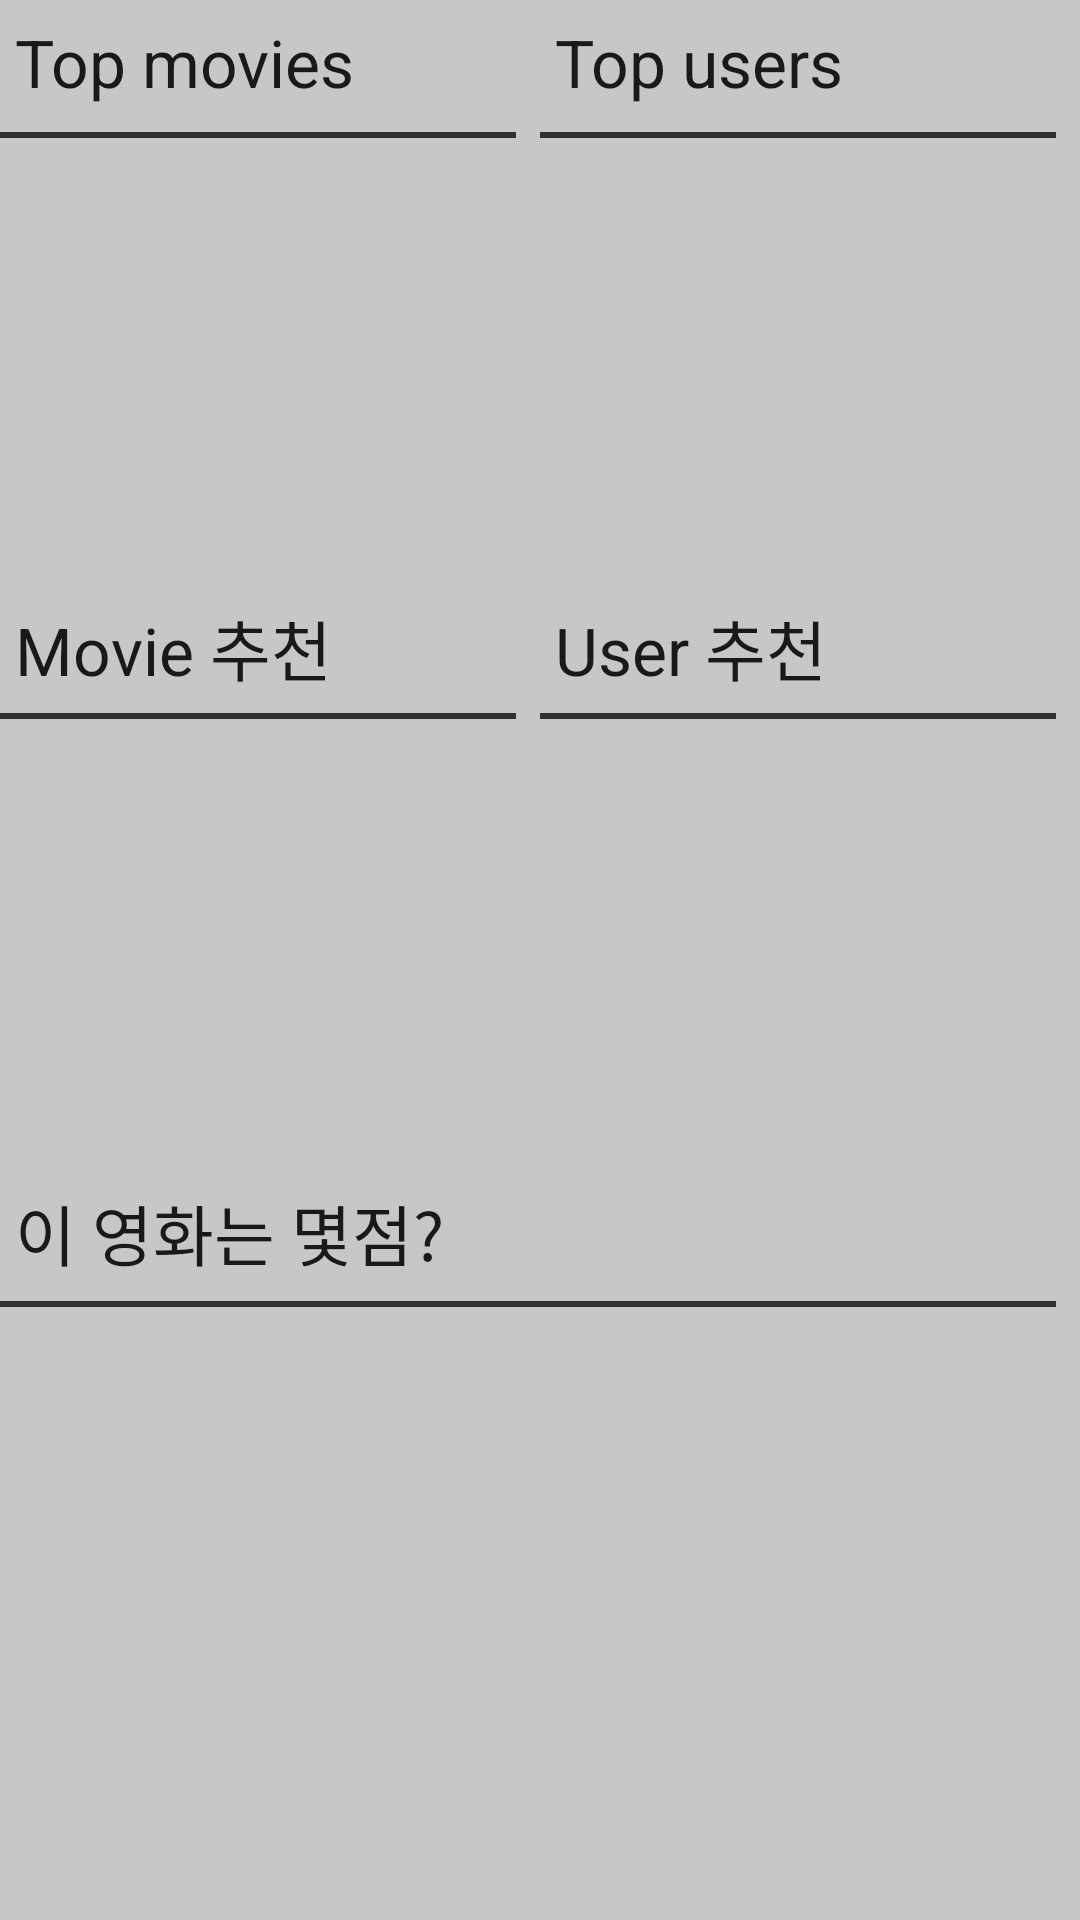

Here is an Android app screen rendered from its layout file. Give the layout XML and the strings, colors and styles it references.
<!-- AndroidManifest.xml: application theme AppTheme -->
<!-- res/layout/activity_community.xml -->
<LinearLayout xmlns:android="http://schemas.android.com/apk/res/android"
    xmlns:tools="http://schemas.android.com/tools"
    android:layout_width="match_parent"
    android:layout_height="match_parent"
    android:background="@color/background"
    android:orientation="vertical" >

    <LinearLayout
        android:layout_width="match_parent"
        android:layout_height="0dp"
        android:layout_weight="1"
        android:baselineAligned="false"
        android:orientation="horizontal" >

        

        <LinearLayout
            android:layout_width="0dp"
            android:layout_height="match_parent"
            android:layout_weight="1"
            android:orientation="vertical" >

            

            <LinearLayout
                android:layout_width="match_parent"
                android:layout_height="44dp"
                android:gravity="center_vertical"
                android:orientation="vertical"
                android:paddingLeft="5dp" >

                <TextView
                    android:layout_width="wrap_content"
                    android:layout_height="wrap_content"
                    android:includeFontPadding="false"
                    android:text="@string/community_subtitle_top_movies"
                    android:textColor="@color/color17"
                    android:textSize="22sp" />
            </LinearLayout>

            <View
                android:layout_width="match_parent"
                android:layout_height="2dp"
                android:layout_marginBottom="8dp"
                android:layout_marginRight="8dp"
                android:background="@color/color3" />

            <HorizontalScrollView
                android:id="@+id/community_top_movie"
                android:layout_width="match_parent"
                android:layout_height="match_parent" >

                <LinearLayout
                    android:id="@+id/community_top_movie_inner"
                    android:layout_width="wrap_content"
                    android:layout_height="match_parent"
                    android:orientation="horizontal" >
                </LinearLayout>
            </HorizontalScrollView>
        </LinearLayout>

        

        <LinearLayout
            android:layout_width="0dp"
            android:layout_height="match_parent"
            android:layout_weight="1"
            android:orientation="vertical" >

            

            <LinearLayout
                android:layout_width="match_parent"
                android:layout_height="44dp"
                android:gravity="center_vertical"
                android:orientation="vertical"
                android:paddingLeft="5dp" >

                <TextView
                    android:layout_width="wrap_content"
                    android:layout_height="wrap_content"
                    android:includeFontPadding="false"
                    android:text="@string/community_subtitle_top_users"
                    android:textColor="@color/color17"
                    android:textSize="22sp" />
            </LinearLayout>

            <View
                android:layout_width="match_parent"
                android:layout_height="2dp"
                android:layout_marginBottom="8dp"
                android:layout_marginRight="8dp"
                android:background="@color/color3" />

            <HorizontalScrollView
                android:layout_width="match_parent"
                android:layout_height="match_parent" >

                <LinearLayout
                    android:id="@+id/community_top_user_inner"
                    android:layout_width="wrap_content"
                    android:layout_height="match_parent"
                    android:orientation="horizontal" >
                </LinearLayout>
            </HorizontalScrollView>
        </LinearLayout>
    </LinearLayout>

    <LinearLayout
        android:layout_width="match_parent"
        android:layout_height="0dp"
        android:layout_weight="1"
        android:baselineAligned="false"
        android:orientation="horizontal" >

        

        <LinearLayout
            android:layout_width="0dp"
            android:layout_height="match_parent"
            android:layout_weight="1"
            android:orientation="vertical" >

            

            <LinearLayout
                android:layout_width="match_parent"
                android:layout_height="44dp"
                android:gravity="center_vertical"
                android:orientation="vertical"
                android:paddingLeft="5dp" >

                <TextView
                    android:layout_width="wrap_content"
                    android:layout_height="wrap_content"
                    android:includeFontPadding="false"
                    android:text="@string/community_subtitle_recommended_movies"
                    android:textColor="@color/color17"
                    android:textSize="22sp" />
            </LinearLayout>

            <View
                android:layout_width="match_parent"
                android:layout_height="2dp"
                android:layout_marginBottom="8dp"
                android:layout_marginRight="8dp"
                android:background="@color/color3" />

            <HorizontalScrollView
                android:layout_width="match_parent"
                android:layout_height="match_parent" >

                <LinearLayout
                    android:id="@+id/community_recommended_movies_inner"
                    android:layout_width="wrap_content"
                    android:layout_height="match_parent"
                    android:orientation="horizontal" >
                </LinearLayout>
            </HorizontalScrollView>
        </LinearLayout>

        

        <LinearLayout
            android:layout_width="0dp"
            android:layout_height="match_parent"
            android:layout_weight="1"
            android:orientation="vertical" >

            

            <LinearLayout
                android:layout_width="match_parent"
                android:layout_height="44dp"
                android:gravity="center_vertical"
                android:orientation="vertical"
                android:paddingLeft="5dp" >

                <TextView
                    android:layout_width="wrap_content"
                    android:layout_height="wrap_content"
                    android:includeFontPadding="false"
                    android:text="@string/community_subtitle_recommended_users"
                    android:textColor="@color/color17"
                    android:textSize="22sp" />
            </LinearLayout>

            <View
                android:layout_width="match_parent"
                android:layout_height="2dp"
                android:layout_marginBottom="8dp"
                android:layout_marginRight="8dp"
                android:background="@color/color3" />

            <HorizontalScrollView
                android:layout_width="match_parent"
                android:layout_height="match_parent" >

                <LinearLayout
                    android:id="@+id/community_recommended_users_inner"
                    android:layout_width="wrap_content"
                    android:layout_height="match_parent"
                    android:orientation="horizontal" >
                </LinearLayout>
            </HorizontalScrollView>
        </LinearLayout>
    </LinearLayout>

    

    <LinearLayout
        android:layout_width="match_parent"
        android:layout_height="0dp"
        android:layout_weight="1.3"
        android:orientation="vertical" >

        

        <LinearLayout
            android:layout_width="match_parent"
            android:layout_height="46dp"
            android:gravity="center_vertical"
            android:orientation="vertical"
            android:paddingLeft="5dp" >

            <TextView
                android:layout_width="wrap_content"
                android:layout_height="wrap_content"
                android:includeFontPadding="false"
                android:text="@string/community_subtitle_movie_rate"
                android:textColor="@color/color17"
                android:textSize="22sp" />
        </LinearLayout>

        <View
            android:layout_width="match_parent"
            android:layout_height="2dp"
            android:layout_marginBottom="8dp"
            android:layout_marginRight="8dp"
            android:background="@color/color3" />

        <HorizontalScrollView
            android:layout_width="match_parent"
            android:layout_height="match_parent" >

            <LinearLayout
                android:id="@+id/community_rate_inner"
                android:layout_width="wrap_content"
                android:layout_height="match_parent"
                android:orientation="horizontal" >
            </LinearLayout>
        </HorizontalScrollView>
    </LinearLayout>

</LinearLayout>
<!-- resources referenced by this layout -->
<resources>
  <color name="background">#c7c7c7</color>
  <color name="color17">#191919</color>
  <color name="color3">#303030</color>
  <string name="community_subtitle_movie_rate">이 영화는 몇점?</string>
  <string name="community_subtitle_recommended_movies">Movie 추천</string>
  <string name="community_subtitle_recommended_users">User 추천</string>
  <string name="community_subtitle_top_movies">Top movies</string>
  <string name="community_subtitle_top_users">Top users</string>
  <style name="AppTheme" parent="AppBaseTheme">
          <item name="android:actionBarStyle">@style/AppTheme.ActionBar</item>
      </style>
  <style name="AppBaseTheme" parent="android:Theme.Light">
          
      </style>
  <style name="AppTheme.ActionBar" parent="@android:style/Widget.Holo.Light.ActionBar">
          <item name="android:background">@color/background</item>
          <item name="android:textColor">@color/black</item>
          <item name="android:textStyle">bold</item>
      </style>
  <color name="black">#000000</color>
</resources>
